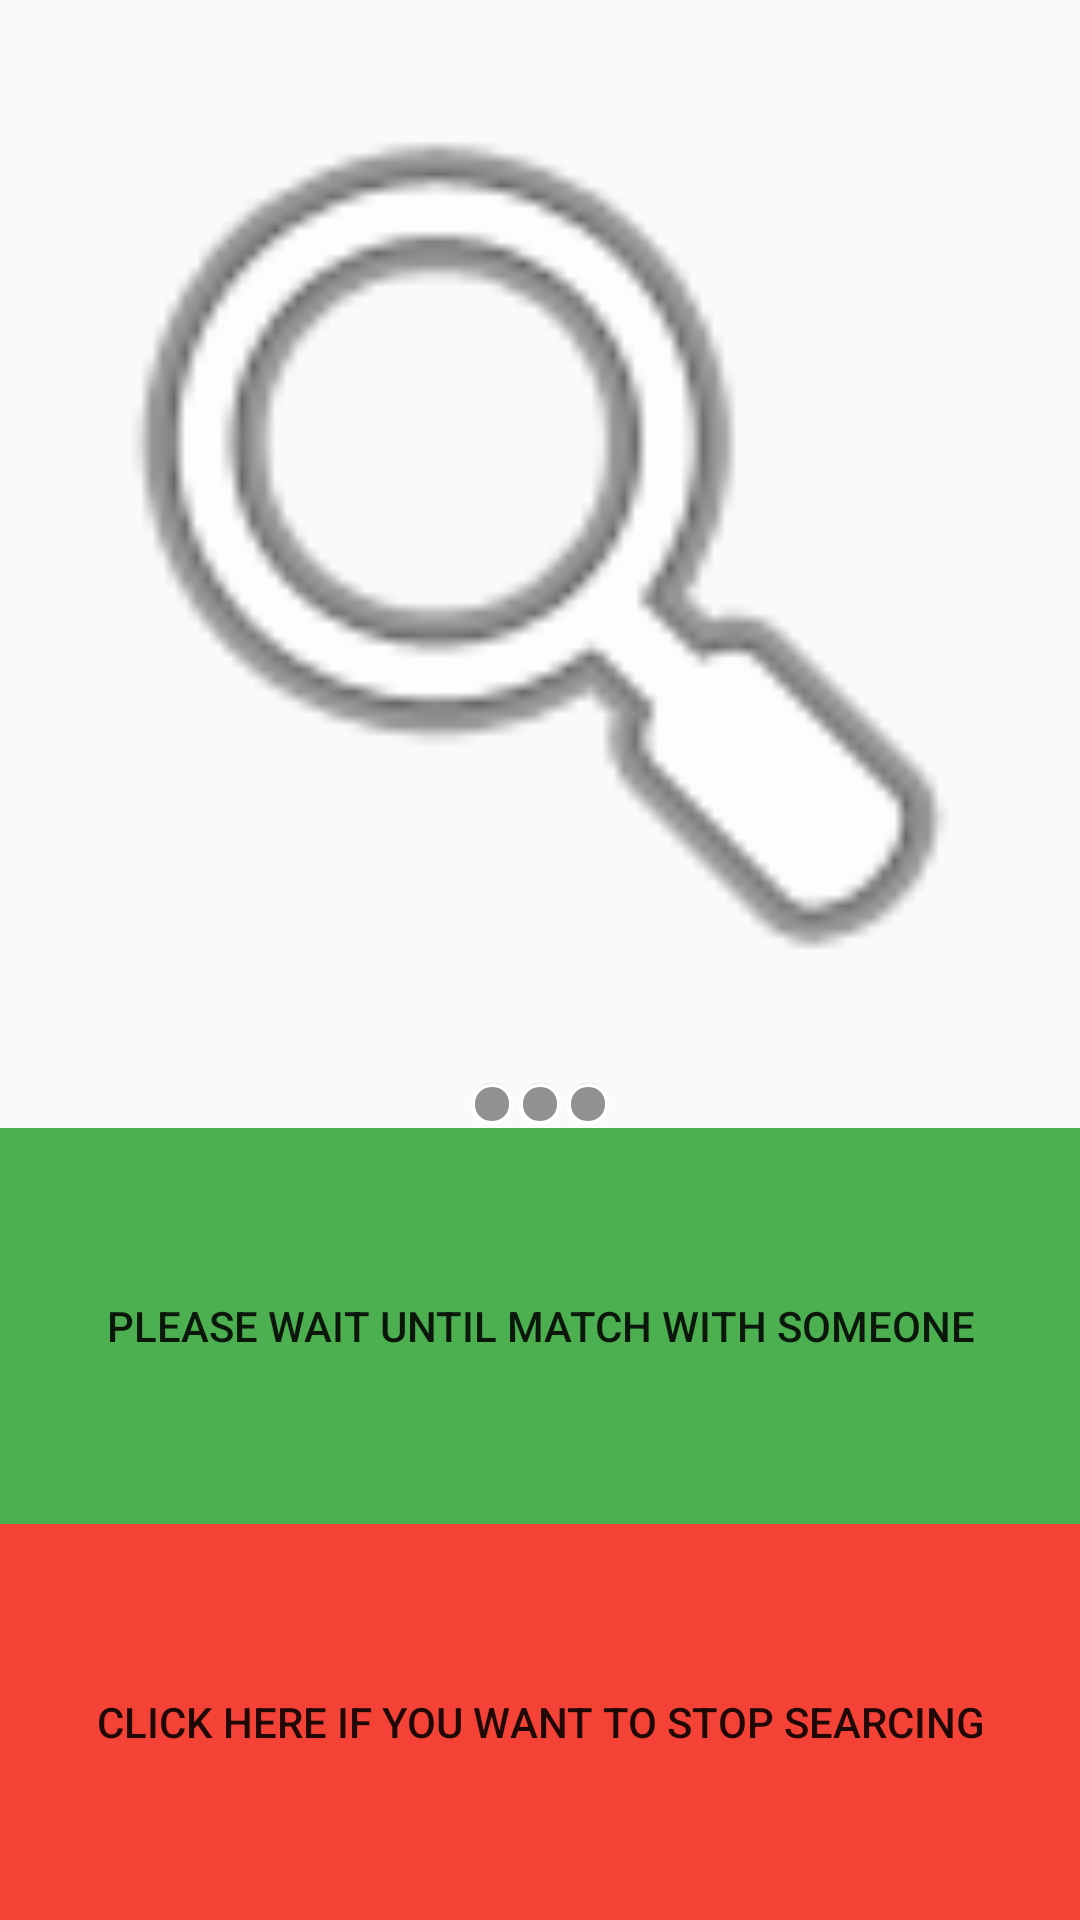

Here is an Android app screen rendered from its layout file. Give the layout XML and the strings, colors and styles it references.
<!-- AndroidManifest.xml: application theme AppTheme -->
<!-- res/layout/hitchhikersearchscreen.xml -->
<?xml version="1.0" encoding="utf-8"?>
<LinearLayout xmlns:android="http://schemas.android.com/apk/res/android"
    xmlns:app="http://schemas.android.com/apk/res-auto"
    android:orientation="vertical" android:layout_width="match_parent"
    android:layout_height="match_parent">


    <ImageView
        android:id="@+id/imageView6"
        android:layout_width="match_parent"
        android:layout_height="wrap_content"
        android:adjustViewBounds="true"
        app:srcCompat="@android:drawable/ic_menu_search" />

    <LinearLayout
        android:layout_width="wrap_content"
        android:layout_height="wrap_content"
        android:orientation="horizontal"
        android:layout_gravity="center_horizontal">


        <ImageView
            android:layout_width="wrap_content"
            android:layout_height="wrap_content"
            android:layout_weight="1"
            app:srcCompat="@android:drawable/presence_invisible" />
        <ImageView
            android:layout_width="wrap_content"
            android:layout_height="wrap_content"
            android:layout_weight="1"
            app:srcCompat="@android:drawable/presence_invisible" />
        <ImageView
            android:layout_width="wrap_content"
            android:layout_height="wrap_content"
            android:layout_weight="1"
            app:srcCompat="@android:drawable/presence_invisible" />
    </LinearLayout>

    <LinearLayout
        android:layout_width="match_parent"
        android:layout_height="match_parent"
        android:orientation="vertical">

        <Button
            android:id="@+id/waitButton"
            android:layout_width="match_parent"
            android:layout_height="match_parent"
            android:layout_weight="1"
            android:background="#4CAF50"
            android:text="please wait until match with someone" />

        <Button
            android:id="@+id/cancelSearchButton"
            android:layout_width="match_parent"
            android:layout_height="match_parent"
            android:layout_weight="1"
            android:background="#F44336"
            android:text="click here if you want to stop searcing" />
    </LinearLayout>

</LinearLayout>
<!-- resources referenced by this layout -->
<resources>
  <style name="AppTheme" parent="Theme.AppCompat.Light.DarkActionBar">
          
          <item name="colorPrimary">@color/colorPrimary</item>
          <item name="colorPrimaryDark">@color/colorPrimaryDark</item>
          <item name="colorAccent">@color/colorAccent</item>
          <item name="chipIconTint">@color/colorAccent</item>
      </style>
  <!-- not gathered from this repository: default colours our renderer supplied (Android Studio template values) -->
  <color name="colorPrimary">#FF6200EE</color>
  <color name="colorPrimaryDark">#FF3700B3</color>
  <color name="colorAccent">#FF03DAC5</color>
</resources>
